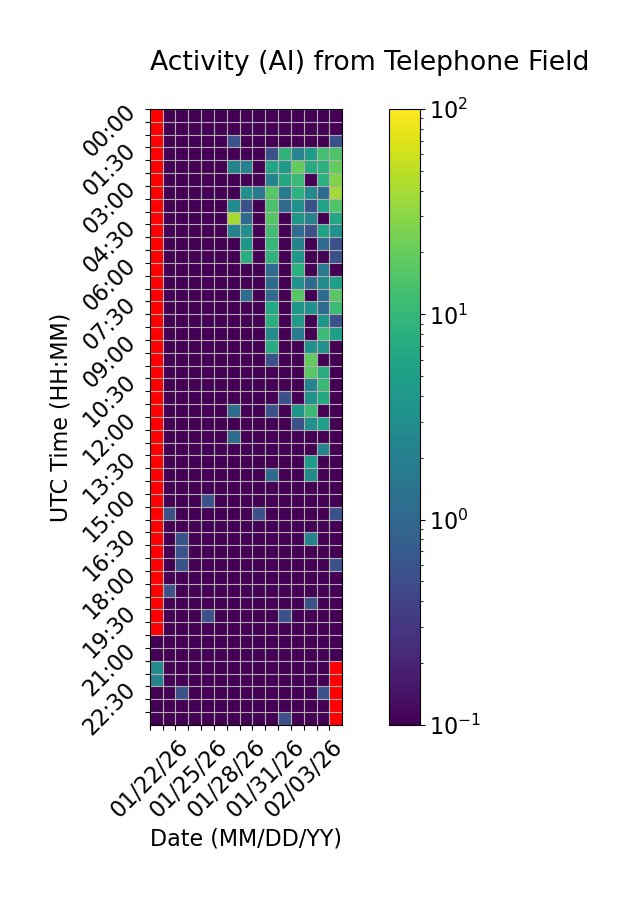

Data behind this chart, as committed beside it:
Time (UTC), 01/22/26, 01/23/26, 01/24/26, 01/25/26, 01/26/26, 01/27/26, 01/28/26, 01/29/26, 01/30/26, 01/31/26, 02/01/26, 02/02/26, 02/03/26, 02/04/26, 02/05/26
00:00, , 0.0, 0.0, 0.0, 0.0, 0.0, 0.0, 0.0, 0.0, 0.0, 0.0, 0.0, 0.0, 0.0, 0.0
00:30, , 0.0, 0.0, 0.0, 0.0, 0.0, 0.0, 0.0, 0.0, 0.0, 0.0, 0.0, 0.0, 0.0, 0.0
01:00, , 0.0, 0.0, 0.0, 0.0, 0.0, 0.5556, 0.0, 0.0, 0.0, 0.0, 0.0, 0.0, 0.0, 0.5556
01:30, , 0.0, 0.0, 0.0, 0.0, 0.0, 0.0, 0.0, 0.0, 0.5556, 8.889, 2.222, 4.444, 12.78, 14.44
02:00, , 0.0, 0.0, 0.0, 0.0, 0.0, 2.222, 2.222, 0.0, 6.111, 4.444, 19.44, 7.222, 8.333, 19.44
02:30, , 0.0, 0.0, 0.0, 0.0, 0.0, 0.0, 0.0, 0.0, 2.222, 6.667, 10.56, 0.0, 8.333, 26.67
03:00, , 0.0, 0.0, 0.0, 0.0, 0.0, 0.0, 3.333, 1.667, 16.67, 1.667, 8.333, 2.778, 1.111, 38.89
03:30, , 0.0, 0.0, 0.0, 0.0, 0.0, 2.778, 0.5556, 0.0, 13.89, 1.111, 3.333, 0.5556, 5.556, 15.0
04:00, , 0.0, 0.0, 0.0, 0.0, 0.0, 40.0, 1.111, 0.0, 16.11, 0.0, 3.889, 2.222, 0.0, 6.111
04:30, , 0.0, 0.0, 0.0, 0.0, 0.0, 2.222, 3.333, 0.0, 12.22, 0.0, 1.111, 0.5556, 5.556, 3.333
05:00, , 0.0, 0.0, 0.0, 0.0, 0.0, 0.0, 3.889, 0.0, 10.0, 0.0, 2.222, 0.0, 1.111, 0.5556
05:30, , 0.0, 0.0, 0.0, 0.0, 0.0, 0.0, 7.778, 0.0, 8.889, 0.0, 3.889, 0.0, 0.0, 0.5556
06:00, , 0.0, 0.0, 0.0, 0.0, 0.0, 0.0, 0.0, 0.0, 1.111, 0.0, 8.333, 0.0, 1.667, 0.0
06:30, , 0.0, 0.0, 0.0, 0.0, 0.0, 0.0, 0.0, 0.0, 1.111, 0.0, 3.333, 1.111, 2.778, 5.0
07:00, , 0.0, 0.0, 0.0, 0.0, 0.0, 0.0, 1.111, 0.0, 1.111, 0.0, 16.67, 0.0, 1.111, 17.22
07:30, , 0.0, 0.0, 0.0, 0.0, 0.0, 0.0, 0.0, 0.0, 6.667, 0.0, 3.889, 3.333, 1.111, 11.11
08:00, , 0.0, 0.0, 0.0, 0.0, 0.0, 0.0, 0.0, 0.0, 7.778, 0.0, 4.444, 0.0, 3.889, 0.5556
08:30, , 0.0, 0.0, 0.0, 0.0, 0.0, 0.0, 0.0, 0.0, 2.778, 0.0, 1.667, 0.0, 11.11, 5.0
09:00, , 0.0, 0.0, 0.0, 0.0, 0.0, 0.0, 0.0, 0.0, 7.222, 0.0, 0.0, 3.333, 3.333, 0.0
09:30, , 0.0, 0.0, 0.0, 0.0, 0.0, 0.0, 0.0, 0.0, 0.5556, 0.0, 0.0, 18.89, 0.0, 0.0
10:00, , 0.0, 0.0, 0.0, 0.0, 0.0, 0.0, 0.0, 0.0, 0.0, 0.0, 0.0, 17.22, 7.222, 0.0
10:30, , 0.0, 0.0, 0.0, 0.0, 0.0, 0.0, 0.0, 0.0, 0.0, 0.0, 0.0, 2.222, 10.56, 0.0
11:00, , 0.0, 0.0, 0.0, 0.0, 0.0, 0.0, 0.0, 0.0, 0.0, 0.5556, 0.0, 3.333, 6.667, 0.0
11:30, , 0.0, 0.0, 0.0, 0.0, 0.0, 1.111, 0.0, 0.0, 0.5556, 0.0, 3.889, 11.11, 0.0, 0.0
12:00, , 0.0, 0.0, 0.0, 0.0, 0.0, 0.0, 0.0, 0.0, 0.0, 0.0, 0.5556, 3.333, 5.0, 0.0
12:30, , 0.0, 0.0, 0.0, 0.0, 0.0, 1.111, 0.0, 0.0, 0.0, 0.0, 0.0, 0.0, 0.0, 0.0
13:00, , 0.0, 0.0, 0.0, 0.0, 0.0, 0.0, 0.0, 0.0, 0.0, 0.0, 0.0, 0.0, 2.222, 0.0
13:30, , 0.0, 0.0, 0.0, 0.0, 0.0, 0.0, 0.0, 0.0, 0.0, 0.0, 0.0, 4.444, 0.0, 0.0
14:00, , 0.0, 0.0, 0.0, 0.0, 0.0, 0.0, 0.0, 0.0, 1.111, 0.0, 0.0, 2.778, 0.0, 0.0
14:30, , 0.0, 0.0, 0.0, 0.0, 0.0, 0.0, 0.0, 0.0, 0.0, 0.0, 0.0, 0.0, 0.0, 0.0
15:00, , 0.0, 0.0, 0.0, 0.5556, 0.0, 0.0, 0.0, 0.0, 0.0, 0.0, 0.0, 0.0, 0.0, 0.0
15:30, , 0.5556, 0.0, 0.0, 0.0, 0.0, 0.0, 0.0, 0.5556, 0.0, 0.0, 0.0, 0.0, 0.0, 0.5556
16:00, , 0.0, 0.0, 0.0, 0.0, 0.0, 0.0, 0.0, 0.0, 0.0, 0.0, 0.0, 0.0, 0.0, 0.0
16:30, , 0.0, 0.5556, 0.0, 0.0, 0.0, 0.0, 0.0, 0.0, 0.0, 0.0, 0.0, 2.222, 0.0, 0.0
17:00, , 0.0, 0.5556, 0.0, 0.0, 0.0, 0.0, 0.0, 0.0, 0.0, 0.0, 0.0, 0.0, 0.0, 0.0
17:30, , 0.0, 0.5556, 0.0, 0.0, 0.0, 0.0, 0.0, 0.0, 0.0, 0.0, 0.0, 0.0, 0.0, 0.5556
18:00, , 0.0, 0.0, 0.0, 0.0, 0.0, 0.0, 0.0, 0.0, 0.0, 0.0, 0.0, 0.0, 0.0, 0.0
18:30, , 0.5556, 0.0, 0.0, 0.0, 0.0, 0.0, 0.0, 0.0, 0.0, 0.0, 0.0, 0.0, 0.0, 0.0
19:00, , 0.0, 0.0, 0.0, 0.0, 0.0, 0.0, 0.0, 0.0, 0.0, 0.0, 0.0, 0.5556, 0.0, 0.0
19:30, , 0.0, 0.0, 0.0, 0.5556, 0.0, 0.0, 0.0, 0.0, 0.0, 0.5556, 0.0, 0.0, 0.0, 0.0
20:00, , 0.0, 0.0, 0.0, 0.0, 0.0, 0.0, 0.0, 0.0, 0.0, 0.0, 0.0, 0.0, 0.0, 0.0
20:30, 0.0, 0.0, 0.0, 0.0, 0.0, 0.0, 0.0, 0.0, 0.0, 0.0, 0.0, 0.0, 0.0, 0.0, 0.0
21:00, 0.0, 0.0, 0.0, 0.0, 0.0, 0.0, 0.0, 0.0, 0.0, 0.0, 0.0, 0.0, 0.0, 0.0, 0.0
21:30, 2.778, 0.0, 0.0, 0.0, 0.0, 0.0, 0.0, 0.0, 0.0, 0.0, 0.0, 0.0, 0.0, 0.0, 
22:00, 2.222, 0.0, 0.0, 0.0, 0.0, 0.0, 0.0, 0.0, 0.0, 0.0, 0.0, 0.0, 0.0, 0.0, 
22:30, 0.0, 0.0, 0.5556, 0.0, 0.0, 0.0, 0.0, 0.0, 0.0, 0.0, 0.0, 0.0, 0.0, 0.5556, 
23:00, 0.0, 0.0, 0.0, 0.0, 0.0, 0.0, 0.0, 0.0, 0.0, 0.0, 0.0, 0.0, 0.0, 0.0, 
23:30, 0.0, 0.0, 0.0, 0.0, 0.0, 0.0, 0.0, 0.0, 0.0, 0.0, 0.5556, 0.0, 0.0, 0.0, 
